Run: headless pygame with SDL's dummy video driver; simulated clock (each Clock.tick advances the game by its frame time, no real sleeping); random seed 0; keys injected as events and as key.get_pressed() state; mouse plan: one left click at the window centre at the start of phase 2, then a move to the lower-right quarter at the start of phase 3.
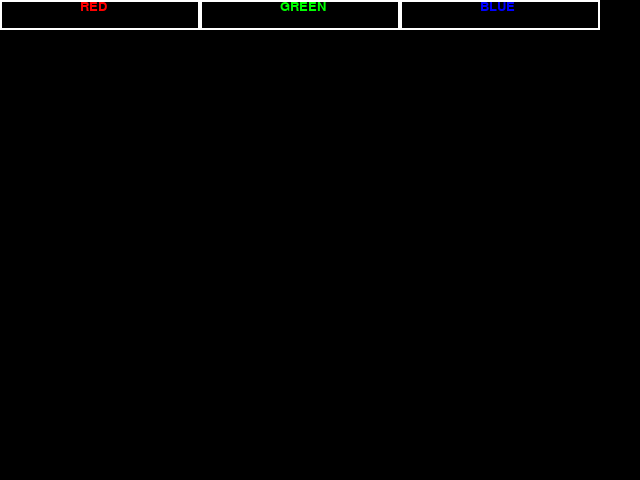
Frame 1 of 4 · flips 1–60 · no input
Frame 2 of 4 · flips 61–180 · clicked the window centre · tapped SPACE, RETURN · held RIGHT (→), D · screen unchanged from frame 1, image omitted
Frame 3 of 4 · flips 181–300 · moved the mouse to the lower-right quarter · held DOWN (↓), S · screen unchanged from frame 2, image omitted
Frame 4 of 4 · flips 301–420 · held LEFT (←), A, UP (↑), W · screen unchanged from frame 3, image omitted

The pygame program that drew these frames:

import pygame

mode = 'blue'

def main():
    pygame.init()

    WIDTH, HEIGHT = 640, 480
    screen = pygame.display.set_mode((WIDTH, HEIGHT))


    BLACK = (0, 0, 0)
    WHITE = (255, 255, 255)
    
    #setup fonts
    font = pygame.font.SysFont("Verdana", 60)
    font_small = pygame.font.SysFont("Verdana", 20)

    #setup texts
    text1 = font_small.render("RED", True, (255, 0, 0))
    text2 = font_small.render("GREEN", True, (0, 255, 0))
    text3 = font_small.render("BLUE", True, (0, 0, 255))
    
    FPS = 60
    FramePerSec = pygame.time.Clock()

    radius = 15
    global mode
    points = []
    rectangles = []
    circles = []
    erasing = False

    while True:
        pressed = pygame.key.get_pressed()
        alt_held = pressed[pygame.K_LALT] or pressed[pygame.K_RALT]
        ctrl_held = pressed[pygame.K_LCTRL] or pressed[pygame.K_RCTRL]

        for event in pygame.event.get():
            if event.type == pygame.QUIT:
                return
            if event.type == pygame.KEYDOWN:
                if event.key == pygame.K_w and ctrl_held:
                    return
                if event.key == pygame.K_F4 and alt_held:
                    return
                if event.key == pygame.K_ESCAPE:
                    return

                
                if event.key == pygame.K_r:
                    mode = 'red'
                elif event.key == pygame.K_g:
                    mode = 'green'
                elif event.key == pygame.K_b:
                    mode = 'blue'
                elif event.key == pygame.K_t:
                    rectangles.append((pygame.mouse.get_pos()))
                elif event.key == pygame.K_y:
                    circles.append((pygame.mouse.get_pos()))
                elif event.key == pygame.K_e:
                    erasing = not erasing  

            if event.type == pygame.MOUSEBUTTONDOWN:
                if event.button == 1:  
                    radius = min(200, radius + 5)
                elif event.button == 3:  
                    radius = max(5, radius - 5)

            if event.type == pygame.MOUSEMOTION:
                position = event.pos
                if erasing:
                    points = [p for p in points if not is_colliding(p, position, radius)]
                    rectangles = [r for r in rectangles if not is_colliding(r, position, radius)]
                    circles = [c for c in circles if not is_colliding(c, position, radius)]
                else:
                    points.append(position)
                    points = points[-256:]

        screen.fill(BLACK)
        drawSelection(screen, WHITE, text1, text2, text3)

        for i in range(len(points) - 1):
            drawLineBetween(screen, i, points[i], points[i + 1], radius, mode)

        for pos in rectangles:
            drawRectangle(screen, mode, pos)

        for pos in circles:
            drawCircle(screen, mode, pos, radius)

        pygame.display.flip()
        FramePerSec.tick(FPS)

def drawSelection(screen, border_color, text1, text2, text3):
    global mode
    screen.blit(text1, (80, 0))
    screen.blit(text2, (280, 0))
    screen.blit(text3, (480, 0))
    pygame.draw.rect(screen, border_color, (0, 0, 200, 30), 2)
    pygame.draw.rect(screen, border_color, (200, 0, 200, 30), 2)
    pygame.draw.rect(screen, border_color, (400, 0, 200, 30), 2)

    if(pygame.mouse.get_pos()[1] > 0 and pygame.mouse.get_pos()[1] < 30):
        if(pygame.mouse.get_pos()[0] > 0 and pygame.mouse.get_pos()[0] < 200):
            mode = 'red'
        elif(pygame.mouse.get_pos()[0] > 200 and pygame.mouse.get_pos()[0] < 400):
            mode = 'green'
        elif(pygame.mouse.get_pos()[0] > 400 and pygame.mouse.get_pos()[0] < 600):
            mode = 'blue'

def is_colliding(pos1, pos2, radius):
    return (pos1[0] - pos2[0]) ** 2 + (pos1[1] - pos2[1]) ** 2 < radius ** 2

def drawLineBetween(screen, index, start, end, width, color_mode):
    c1 = max(0, min(255, 2 * index - 256))
    c2 = max(0, min(255, 2 * index))

    if color_mode == 'blue':
        color = (c1, c1, c2)
    elif color_mode == 'red':
        color = (c2, c1, c1)
    elif color_mode == 'green':
        color = (c1, c2, c1)

    dx = start[0] - end[0]
    dy = start[1] - end[1]
    iterations = max(abs(dx), abs(dy))

    for i in range(iterations):
        progress = i / iterations
        aprogress = 1 - progress
        x = int(aprogress * start[0] + progress * end[0])
        y = int(aprogress * start[1] + progress * end[1])
        pygame.draw.circle(screen, color, (x, y), width)

def drawRectangle(screen, color, position):
    color_map = {'red': (255, 0, 0), 'green': (0, 255, 0), 'blue': (0, 0, 255)}
    pygame.draw.rect(screen, color_map[color], (position[0], position[1], 50, 50), 5)

def drawCircle(screen, color, position, radius):
    color_map = {'red': (255, 0, 0), 'green': (0, 255, 0), 'blue': (0, 0, 255)}
    pygame.draw.circle(screen, color_map[color], position, radius, 5)

main()
